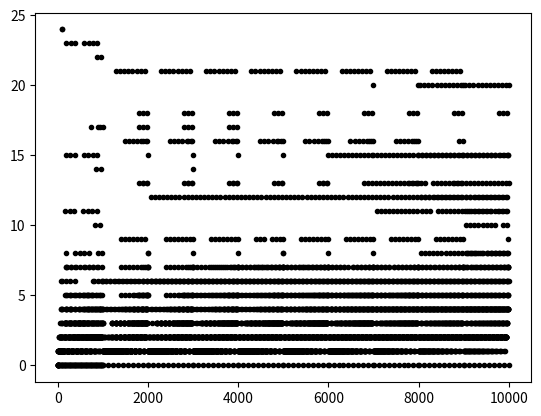

This figure's Python source:
"""
https://www.youtube.com/watch?v=bN8PE3eljdA
"""


def reverse(n):
    r = str(n)[::-1]
    return int(r, base=10)


def ispalindrome(n):
    if n == reverse(n):
        return True
    else:
        return False


if __name__ == '__main__':
    import matplotlib.pyplot as plt

    n_list = []
    it_list = []
    sum_list = []
    itmax = 1000

    for n in range(10000):
        it = 0
        sum_rev = n
        while not ispalindrome(sum_rev):
            it += 1
            sum_rev += reverse(sum_rev)
            if it > itmax:
                print("itmax was reached")
                break

        if ispalindrome(sum_rev):
            n_list.append(n)
            it_list.append(it)
            sum_list.append(sum_rev)
            print("n={} sum={} it={}".format(n, sum_rev, it))

    fig, ax = plt.subplots()
    ax.plot(n_list, it_list, "k.")
    plt.show()
